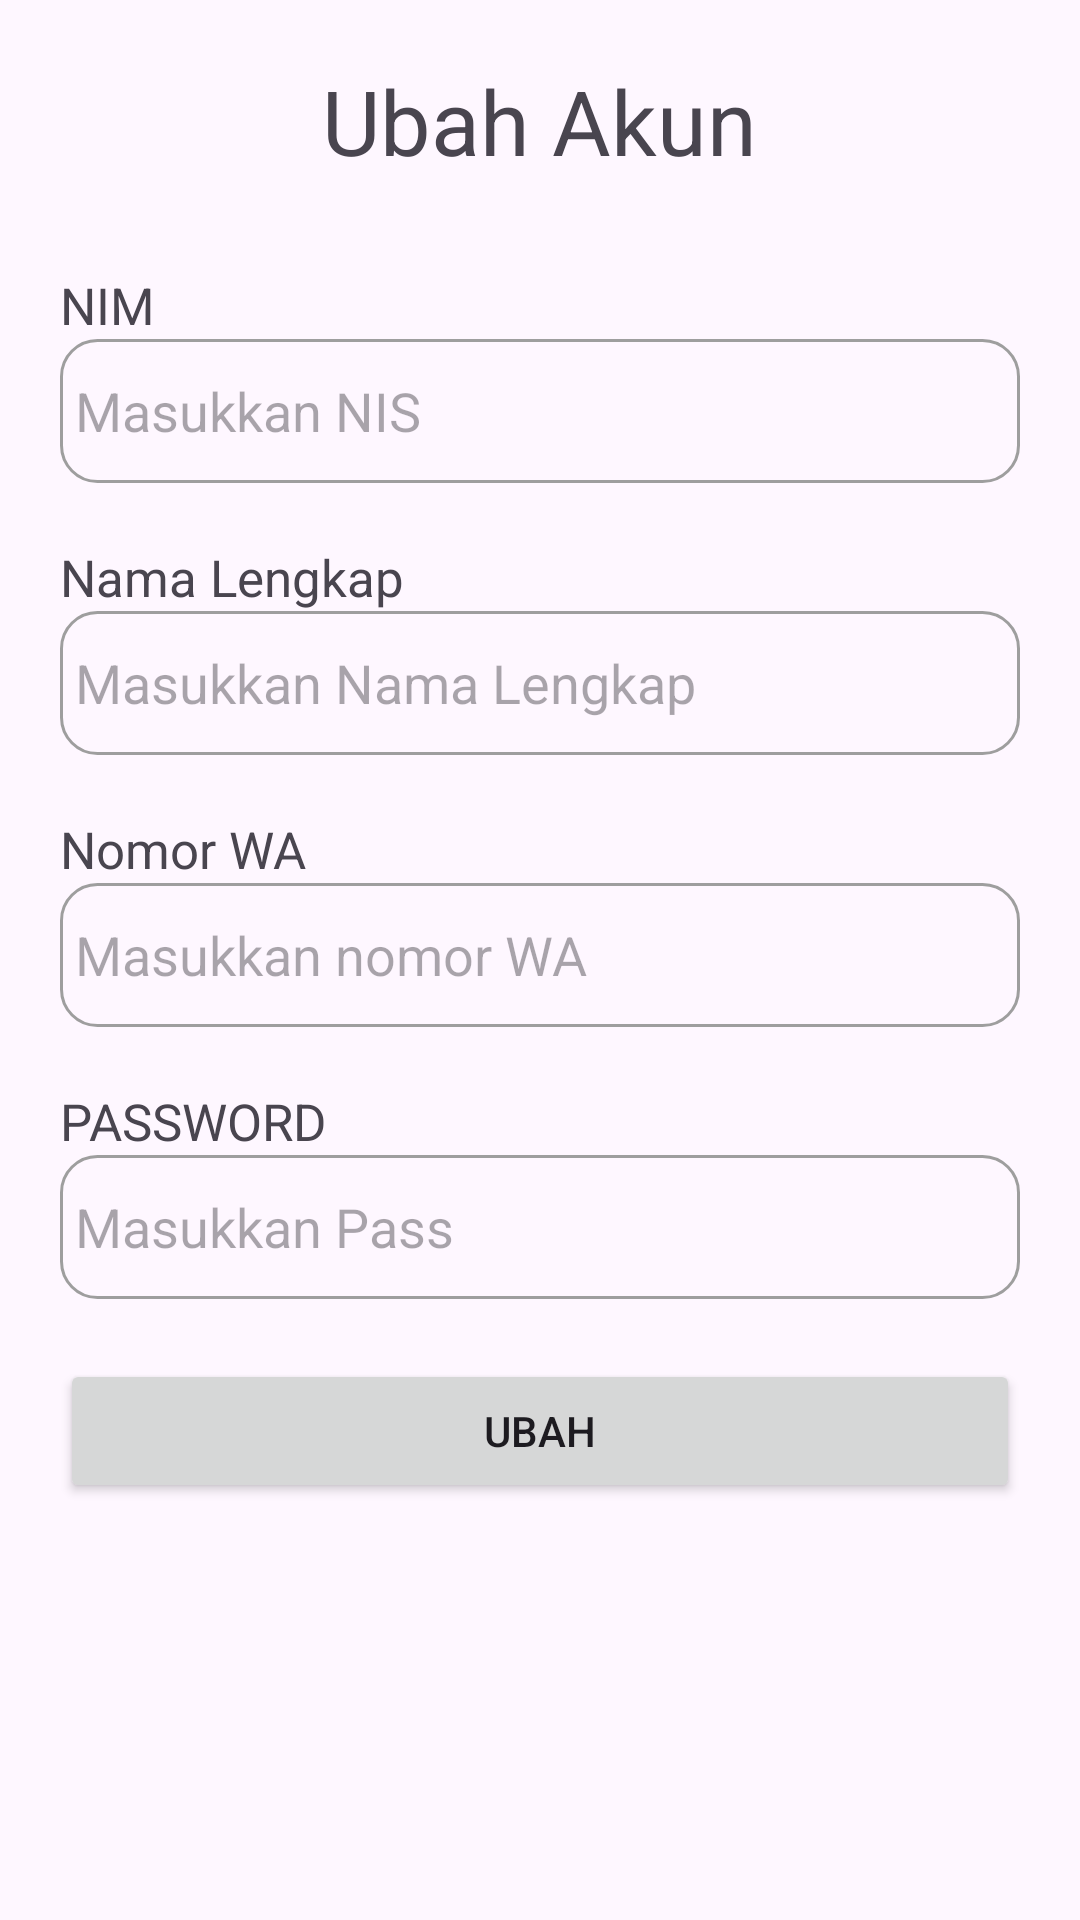

Layout XML and referenced resources for this Android screen:
<!-- AndroidManifest.xml: application theme Theme.Murid3314 -->
<!-- res/layout/akun.xml -->
<?xml version="1.0" encoding="utf-8"?>
<LinearLayout
    android:layout_width="match_parent"
    android:layout_height="match_parent"
    android:orientation="vertical"
    android:padding="20dp"
    xmlns:android="http://schemas.android.com/apk/res/android">

    <TextView
        android:layout_width="wrap_content"
        android:layout_height="wrap_content"
        android:text="Ubah Akun"
        android:textSize="30dp"
        android:layout_marginBottom="30dp"
        android:layout_gravity="center"></TextView>

    <TextView
        android:layout_width="wrap_content"
        android:layout_height="wrap_content"
        android:text="NIM"
        android:textSize="17dp"></TextView>

    <EditText
        android:layout_width="match_parent"
        android:layout_height="wrap_content"
        android:hint="Masukkan NIS"
        android:minHeight="48dp"
        android:paddingLeft="5dp"
        android:background="@drawable/edit_text_border"
        android:layout_marginBottom="20dp"></EditText>

    <TextView
        android:layout_width="wrap_content"
        android:layout_height="wrap_content"
        android:text="Nama Lengkap"
        android:textSize="17dp"
        ></TextView>

    <EditText
        android:layout_width="match_parent"
        android:layout_height="wrap_content"
        android:minHeight="48dp"
        android:hint="Masukkan Nama Lengkap"
        android:paddingLeft="5dp"
        android:background="@drawable/edit_text_border"
        android:layout_marginBottom="20dp"></EditText>


    <TextView
        android:layout_width="wrap_content"
        android:layout_height="wrap_content"
        android:text="Nomor WA"
        android:textSize="17dp"
        ></TextView>

    <EditText
        android:layout_width="match_parent"
        android:layout_height="wrap_content"
        android:minHeight="48dp"
        android:hint="Masukkan nomor WA"
        android:paddingLeft="5dp"
        android:background="@drawable/edit_text_border"
        android:layout_marginBottom="20dp"></EditText>


    <TextView
        android:layout_width="wrap_content"
        android:layout_height="wrap_content"
        android:text="PASSWORD"
        android:textSize="17dp"
        ></TextView>

    <EditText
        android:layout_width="match_parent"
        android:layout_height="wrap_content"
        android:minHeight="48dp"
        android:hint="Masukkan Pass"
        android:paddingLeft="5dp"
        android:background="@drawable/edit_text_border"
        android:layout_marginBottom="20dp"></EditText>


    <Button
        android:layout_width="match_parent"
        android:layout_height="wrap_content"
        android:text="Ubah"></Button>
</LinearLayout>
<!-- resources referenced by this layout -->
<resources>
  <!-- drawable edit_text_border (drawable) -->
  <?xml version="1.0" encoding="utf-8"?>
  <shape
      xmlns:android="http://schemas.android.com/apk/res/android"
      android:shape="rectangle">
      <solid
          android:color="@android:color/transparent"/>
  
      <corners
          android:bottomRightRadius="12dp"
          android:bottomLeftRadius="12dp"
          android:topLeftRadius="12dp"
          android:topRightRadius="12dp"/>
      <stroke
          android:color="#9E9E9E"
          android:width="1dp"/>
  </shape>
  <style name="Theme.Murid3314" parent="Base.Theme.Murid3314" />
  <style name="Base.Theme.Murid3314" parent="Theme.Material3.DayNight.NoActionBar">
          
          
      </style>
</resources>
